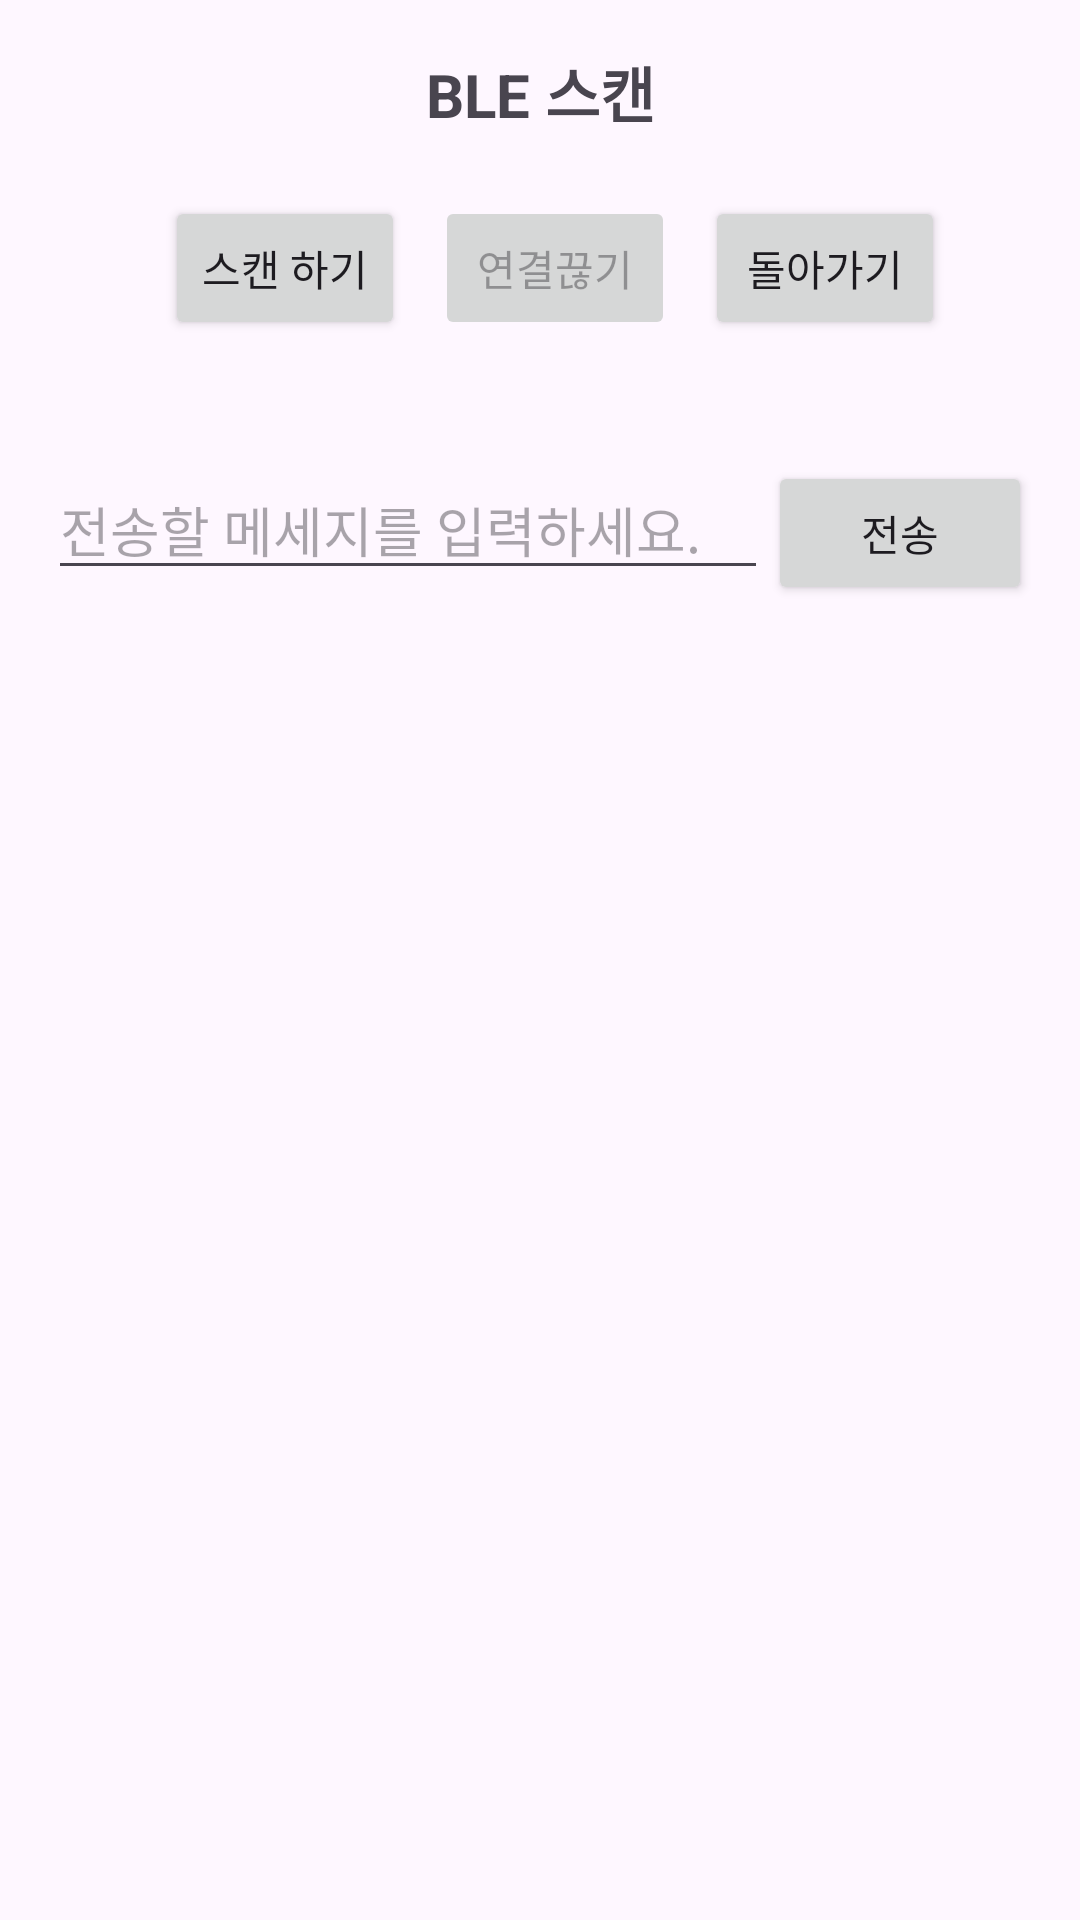

Layout XML and referenced resources for this Android screen:
<!-- AndroidManifest.xml: application theme Theme.BLE_communication_tester -->
<!-- res/layout/activity_central.xml -->
<?xml version="1.0" encoding="utf-8"?>
<androidx.constraintlayout.widget.ConstraintLayout xmlns:android="http://schemas.android.com/apk/res/android"
    xmlns:tools="http://schemas.android.com/tools"
    android:layout_width="match_parent"
    android:layout_height="match_parent"
    xmlns:app="http://schemas.android.com/apk/res-auto"
    android:paddingBottom="16dp"
    android:paddingLeft="16dp"
    android:paddingRight="16dp"
    android:paddingTop="16dp"
    tools:context=".Central">

    <TextView
        android:id="@+id/title"
        android:layout_width="wrap_content"
        android:layout_height="wrap_content"
        android:text="BLE 스캔"
        android:textSize="20sp"
        android:textStyle="bold"
        app:layout_constraintTop_toTopOf="parent"
        app:layout_constraintLeft_toLeftOf="parent"
        app:layout_constraintRight_toRightOf="parent"/>

    <LinearLayout
        android:id="@+id/btns"
        android:layout_width="wrap_content"
        android:layout_height="wrap_content"
        android:orientation="horizontal"
        android:layout_marginTop="20dp"
        app:layout_constraintTop_toBottomOf="@id/title"
        app:layout_constraintLeft_toLeftOf="parent"
        app:layout_constraintRight_toRightOf="parent"
        >

        <Button
            android:id="@+id/StartScanButton"
            android:layout_width="80dp"
            android:layout_height="wrap_content"
            android:layout_gravity="start"
            android:text="스캔 하기"
            android:visibility="visible"
            android:layout_marginTop="20dp"
            android:layout_marginStart="10dp"/>

        <Button
            android:id="@+id/StopScanButton"
            android:layout_width="80dp"
            android:layout_height="wrap_content"
            android:layout_gravity="start"
            android:text="스캔 끝내기"
            android:visibility="gone"
            android:layout_marginTop="20dp"
            android:layout_marginStart="10dp" />

        <Button
            android:id="@+id/disConnect"
            android:layout_width="80dp"
            android:layout_height="wrap_content"
            android:layout_gravity="center_horizontal"
            android:text="연결끊기"
            android:enabled="false"
            android:visibility="visible"
            android:layout_marginTop="20dp"
            android:layout_marginStart="10dp"/>
        
        <Button
            android:id="@+id/goBackHome"
            android:layout_width="80dp"
            android:layout_height="wrap_content"
            android:layout_gravity="center_horizontal"
            android:text="돌아가기"
            android:layout_marginTop="20dp"
            android:layout_marginStart="10dp"/>

    </LinearLayout>

    <LinearLayout
        android:id="@+id/msgContainer"
        android:layout_width="match_parent"
        android:layout_height="wrap_content"
        app:layout_constraintTop_toBottomOf="@id/btns"
        app:layout_constraintLeft_toLeftOf="parent"
        app:layout_constraintRight_toRightOf="parent"
        android:layout_marginTop="20dp"
        android:orientation="horizontal"
        >

        <EditText
            android:id="@+id/ToPeripheralMsgView"
            android:layout_width="0dp"
            android:layout_height="wrap_content"
            android:layout_weight="10"
            android:hint="전송할 메세지를 입력하세요."/>

        <Button
            android:id="@+id/ToPeripheralMsgBtn"
            android:layout_width="wrap_content"
            android:layout_height="wrap_content"
            android:text="전송" />

    </LinearLayout>


    <TextView
        android:id="@+id/PeripheralTextView"
        android:layout_width="match_parent"
        android:layout_height="0dp"
        android:scrollbars="vertical"
        android:maxLines="100"
        android:layout_marginTop="10dp"
        app:layout_constraintTop_toBottomOf="@id/msgContainer"
        app:layout_constraintBottom_toBottomOf="parent"
        app:layout_constraintLeft_toLeftOf="parent"
        app:layout_constraintRight_toRightOf="parent"/>

</androidx.constraintlayout.widget.ConstraintLayout>
<!-- resources referenced by this layout -->
<resources>
  <style name="Theme.BLE_communication_tester" parent="Base.Theme.BLE_communication_tester" />
  <style name="Base.Theme.BLE_communication_tester" parent="Theme.Material3.DayNight.NoActionBar">
          
          
      </style>
</resources>
